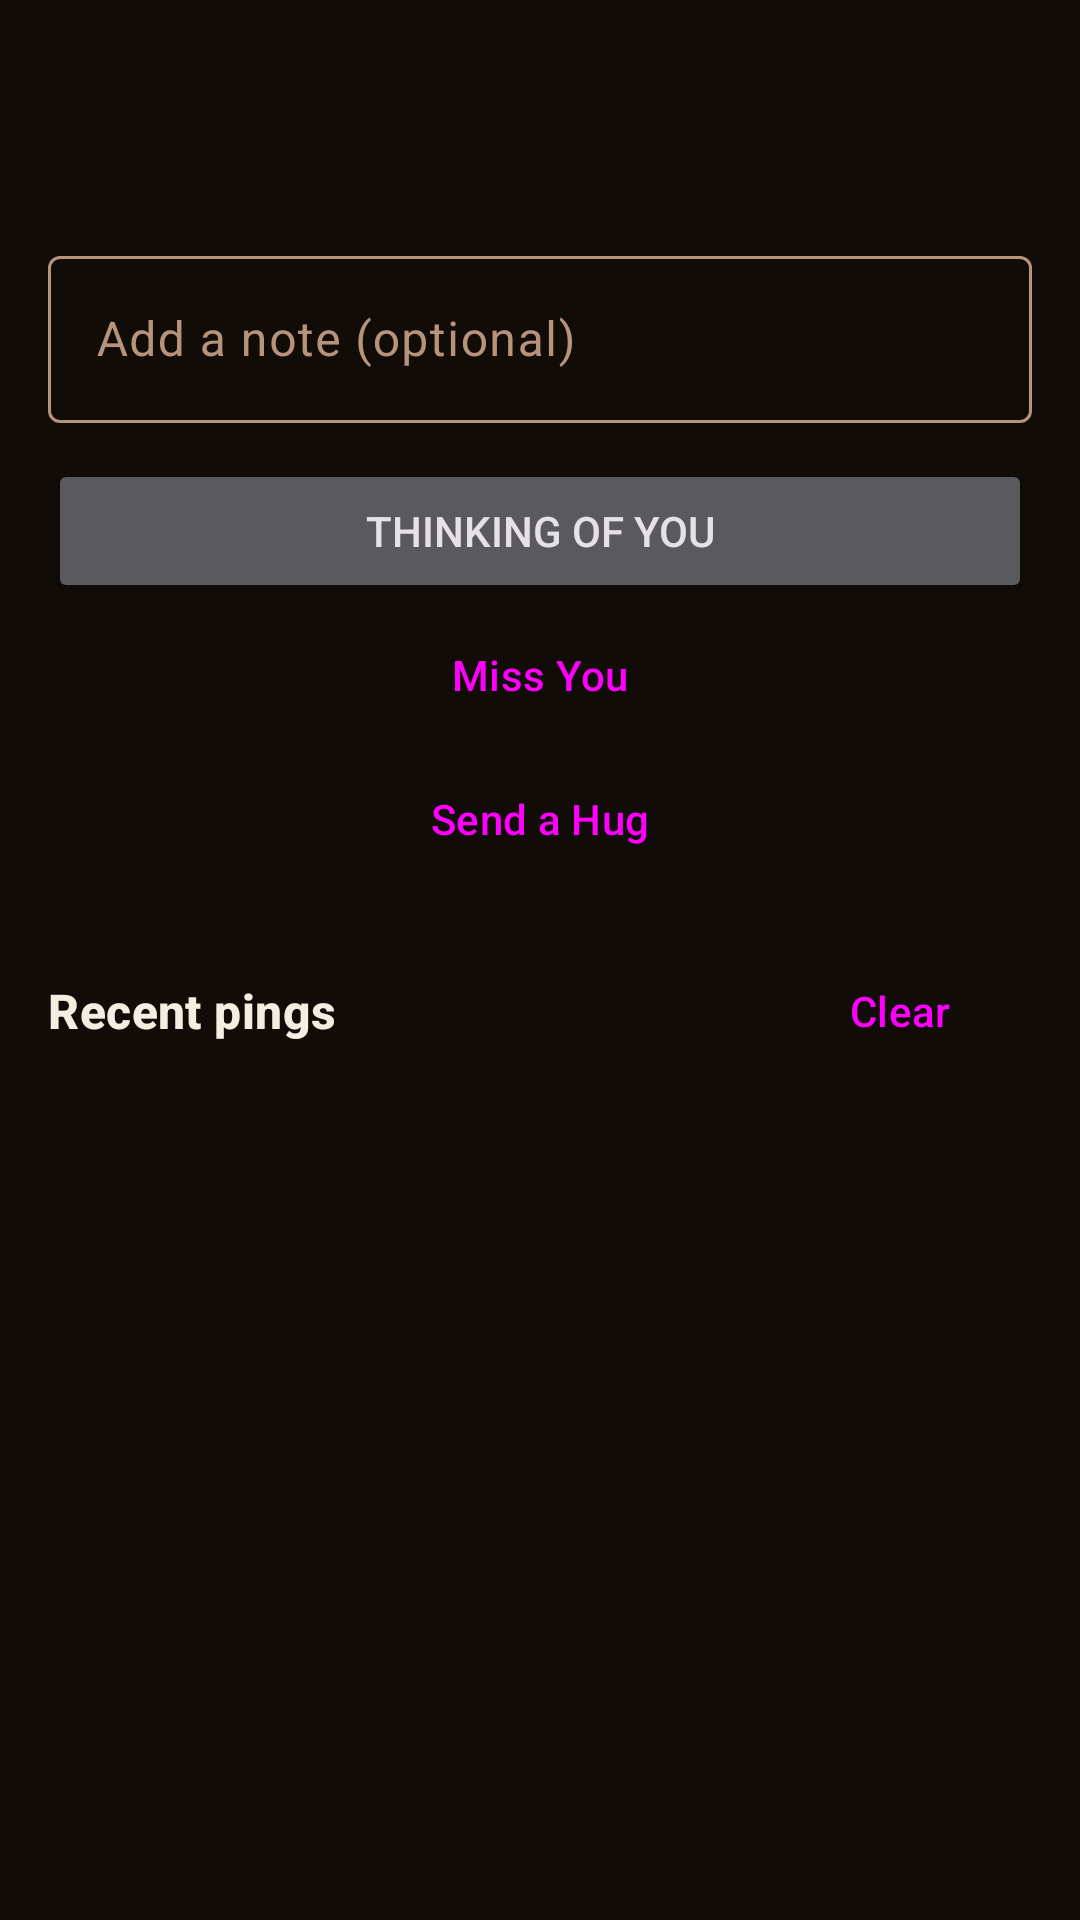

Write the Android layout XML for this screen, with the resource values it uses.
<!-- AndroidManifest.xml: application theme Theme.Us -->
<!-- res/layout/activity_ping.xml -->
<?xml version="1.0" encoding="utf-8"?>
<LinearLayout xmlns:android="http://schemas.android.com/apk/res/android"
    xmlns:app="http://schemas.android.com/apk/res-auto"
    android:id="@+id/root"
    android:layout_width="match_parent"
    android:layout_height="match_parent"
    android:background="@color/background"
    android:orientation="vertical">

    <com.google.android.material.appbar.MaterialToolbar
        android:id="@+id/toolbar"
        android:layout_width="match_parent"
        android:layout_height="?attr/actionBarSize"
        android:background="@color/background"
        app:titleTextAppearance="@style/Text.Toolbar"
        android:theme="@style/ThemeOverlay.Material3.Dark.ActionBar" />

    <ProgressBar
        android:id="@+id/progress"
        style="?android:attr/progressBarStyleHorizontal"
        android:layout_width="match_parent"
        android:layout_height="wrap_content"
        android:indeterminate="true"
        android:indeterminateTint="@color/primary"
        android:visibility="gone" />

    <LinearLayout
        android:layout_width="match_parent"
        android:layout_height="0dp"
        android:layout_weight="1"
        android:orientation="vertical"
        android:padding="16dp">

        <com.google.android.material.textfield.TextInputLayout
            android:layout_width="match_parent"
            android:layout_height="wrap_content"
            android:hint="@string/ping_note_hint">

            <com.google.android.material.textfield.TextInputEditText
                android:id="@+id/et_note"
                android:layout_width="match_parent"
                android:layout_height="wrap_content"
                android:imeOptions="actionSend"
                android:inputType="textCapSentences|textAutoCorrect"
                android:maxLength="120"
                android:maxLines="1" />
        </com.google.android.material.textfield.TextInputLayout>

        <Button
            android:id="@+id/btn_thinking"
            android:layout_width="match_parent"
            android:layout_height="wrap_content"
            android:layout_marginTop="12dp"
            android:text="@string/ping_thinking" />

        <Button
            android:id="@+id/btn_miss_you"
            style="@style/Widget.Material3.Button.TonalButton"
            android:layout_width="match_parent"
            android:layout_height="wrap_content"
            android:text="@string/ping_miss_you" />

        <Button
            android:id="@+id/btn_hug"
            style="@style/Widget.Material3.Button.TonalButton"
            android:layout_width="match_parent"
            android:layout_height="wrap_content"
            android:text="@string/ping_hug" />

        <LinearLayout
            android:layout_width="match_parent"
            android:layout_height="wrap_content"
            android:layout_marginTop="16dp"
            android:gravity="center_vertical"
            android:orientation="horizontal">

            <TextView
                android:layout_width="0dp"
                android:layout_height="wrap_content"
                android:layout_weight="1"
                android:text="@string/ping_history"
                android:textAppearance="@style/Text.Title" />

            <Button
                android:id="@+id/btn_clear"
                style="@style/Widget.Material3.Button.TextButton"
                android:layout_width="wrap_content"
                android:layout_height="wrap_content"
                android:text="@string/ping_clear" />
        </LinearLayout>

        <FrameLayout
            android:layout_width="match_parent"
            android:layout_height="0dp"
            android:layout_weight="1">

            <androidx.recyclerview.widget.RecyclerView
                android:id="@+id/list"
                android:layout_width="match_parent"
                android:layout_height="match_parent" />

            <TextView
                android:id="@+id/tv_empty"
                android:layout_width="match_parent"
                android:layout_height="wrap_content"
                android:layout_gravity="center"
                android:gravity="center"
                android:padding="24dp"
                android:text="@string/pings_empty"
                android:textAppearance="@style/Text.Body"
                android:visibility="gone" />
        </FrameLayout>
    </LinearLayout>
</LinearLayout>
<!-- resources referenced by this layout -->
<resources>
  <color name="background">#120C08</color>
  <color name="primary">#F0A45D</color>
  <string name="ping_clear">Clear</string>
  <string name="ping_history">Recent pings</string>
  <string name="ping_hug">Send a Hug</string>
  <string name="ping_miss_you">Miss You</string>
  <string name="ping_note_hint">Add a note (optional)</string>
  <string name="ping_thinking">Thinking of You</string>
  <string name="pings_empty">No pings yet. Send your first one above.</string>
  <style name="Text.Body" parent="TextAppearance.Material3.BodyMedium">
          <item name="android:textColor">@color/text_secondary</item>
      </style>
  <style name="Text.Title" parent="TextAppearance.Material3.TitleMedium">
          <item name="android:textColor">@color/text_primary</item>
          <item name="android:textStyle">bold</item>
      </style>
  <style name="Text.Toolbar" parent="TextAppearance.Material3.TitleLarge">
          <item name="android:textColor">@color/text_primary</item>
          <item name="android:fontFamily">serif</item>
          <item name="android:textStyle">italic|bold</item>
      </style>
  <style name="Theme.Us" parent="Theme.Material3.Dark.NoActionBar">
          <item name="colorPrimary">@color/primary</item>
          <item name="colorOnPrimary">@color/on_primary</item>
          <item name="colorPrimaryContainer">@color/surface_raised</item>
          <item name="colorOnPrimaryContainer">@color/primary</item>
          <item name="colorSecondary">@color/primary</item>
          <item name="colorOnSecondary">@color/on_primary</item>
          <item name="colorSecondaryContainer">@color/surface_raised</item>
          <item name="colorOnSecondaryContainer">@color/text_primary</item>
          <item name="android:colorBackground">@color/background</item>
          <item name="colorSurface">@color/surface</item>
          <item name="colorOnSurface">@color/text_primary</item>
          <item name="colorOnSurfaceVariant">@color/text_secondary</item>
          <item name="colorSurfaceContainer">@color/surface</item>
          <item name="colorSurfaceContainerHigh">@color/surface_raised</item>
          <item name="colorSurfaceContainerHighest">@color/surface_raised</item>
          <item name="colorOutline">@color/text_secondary</item>
          <item name="colorOutlineVariant">@color/border</item>
          <item name="colorError">@color/danger</item>
          <item name="android:statusBarColor">@android:color/transparent</item>
          <item name="android:navigationBarColor">@android:color/transparent</item>
          <item name="android:windowLightStatusBar">false</item>
      </style>
  <color name="text_secondary">#B8937C</color>
  <color name="text_primary">#F5EDE2</color>
  <color name="on_primary">#2A1709</color>
  <color name="surface_raised">#2B1C14</color>
  <color name="surface">#21150F</color>
  <color name="border">#3A2A1E</color>
  <color name="danger">#D37A86</color>
</resources>
